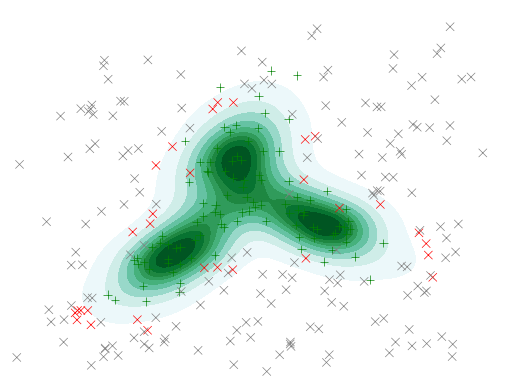

Write the Python code that produced this figure.
import numpy as np
from scipy.stats import multivariate_normal
import seaborn as sns
import matplotlib.pyplot as plt
import random

m1 = (-4, -3)
c1 = [[3, 2], [2, 3]]

m2 = (-1, 3)
c2 = [[2, 1], [1, 4]]

m3 = (3, -1)
c3 = [[4, -2], [-2, 2]]

id_rv_1 = multivariate_normal(m1, c1)
id_rv_2 = multivariate_normal(m2, c2)
id_rv_3 = multivariate_normal(m3, c3)

id_d1 = id_rv_1.rvs(size=1000)
id_x1, id_y1 = id_d1[:, 0], id_d1[:, 1]
id_d2 = id_rv_2.rvs(size=1000)
id_x2, id_y2 = id_d2[:, 0], id_d2[:, 1]
id_d3 = id_rv_3.rvs(size=1000)
id_x3, id_y3 = id_d3[:, 0], id_d3[:, 1]

id_x = np.concatenate((id_x1, id_x2, id_x3), axis=0)
id_y = np.concatenate((id_y1, id_y2, id_y3), axis=0)
id_label = ['id'] * len(id_x)

# OOD data
ood_ms = (np.random.rand(300, 2) - 0.5) * 2 * 10
ood_cs = []
for i in range(300):
    A = np.random.rand(2, 2)
    ood_cs.append(np.dot(A, A.T))

selected_idxs = []
ood_x, ood_y = [], []
# OOD samples
idx = 0
for ood_m, ood_c in zip(ood_ms, ood_cs):
    
    ood_rv = multivariate_normal(ood_m, ood_c)
    if (id_rv_1.pdf(ood_m) + id_rv_2.pdf(ood_m) + id_rv_3.pdf(ood_m)) < 0.01:
        ood_d = ood_rv.rvs(size=20)
        ood_x.append(ood_d[:, 0])
        ood_y.append(ood_d[:, 1])
        selected_idxs.append(idx)
    idx += 1
ood_ms = ood_ms[selected_idxs]
ood_cs = np.array(ood_cs)[selected_idxs]

ood_x = np.concatenate(ood_x, axis=0)
ood_y = np.concatenate(ood_y, axis=0)
ood_label = ['ood'] * len(ood_x)

data = {'x': np.concatenate([id_x, ood_x], axis=0), 'y': np.concatenate([id_y, ood_y], axis=0), 'label': np.concatenate([id_label, ood_label], axis=0)}
# sns.kdeplot(x=id_x, y=id_y, cmap='BuGn', fill=True, levels=10, bw_method=0.3, bw_adjust=1.0, alpha=1.0)

# all scatter plot
sid_idx = np.asarray(random.sample(list(range(len(id_x))), k=100), dtype=int)
sid_x = id_x[sid_idx]
sid_y = id_y[sid_idx]
sid_label = np.asarray(id_label)[sid_idx]

sood_idx = np.asarray(random.sample(list(range(len(ood_x))), k=200), dtype=int)
sood_x = ood_x[sood_idx]
sood_y = ood_y[sood_idx]
sood_label = np.asarray(ood_label)[sood_idx]

data = {'x': np.concatenate([sid_x, sood_x], axis=0), 'y': np.concatenate([sid_y, sood_y], axis=0), 'label': np.concatenate([sid_label, sood_label], axis=0)}
sns.scatterplot(data=data, x='x', y='y', hue='label', hue_order=['id', 'ood'], palette=['green', 'red'], style='label', style_order=['id', 'ood'], markers=['+', 'x'], legend=False)
plt.axis('off')
plt.savefig('contour.png', dpi=1000)

# random
plt.clf()
sns.kdeplot(x=id_x, y=id_y, cmap='BuGn', fill=True, levels=10, bw_method=0.3, bw_adjust=1.0, alpha=1.0)

r_sood_idx = np.asarray(random.sample(list(range(len(sood_x))), k=30), dtype=int)
ru_sood_idx = [idx for idx in range(200) if idx not in r_sood_idx]

r_sood_x = sood_x[r_sood_idx]
r_sood_y = sood_y[r_sood_idx]

ru_sood_x = sood_x[ru_sood_idx]
ru_sood_y = sood_y[ru_sood_idx]

rsood_x = np.concatenate([r_sood_x, ru_sood_x], axis=0)
rsood_y = np.concatenate([r_sood_y, ru_sood_y], axis=0)
rsood_sampled = (['ood_sampled'] * len(r_sood_idx))
rsood_sampled.extend(['ood_unsampled'] * len(ru_sood_idx))

sid_sampled = (['id_sampled'] * len(sid_idx))

data = {'x': np.concatenate([sid_x, rsood_x], axis=0), 'y': np.concatenate([sid_y, rsood_y], axis=0), 'label': np.concatenate([sid_label, sood_label], axis=0), 'sampled': np.concatenate([sid_sampled, rsood_sampled], axis=0)}
sns.scatterplot(data=data, x='x', y='y', hue='sampled', hue_order=['id_sampled', 'ood_sampled', 'ood_unsampled'], palette=['green', 'red', 'grey'], style='label', style_order=['id', 'ood'], markers=['+', 'x'], legend=False)

plt.axis('off')
# plt.savefig('contour-random.png', dpi=1000)

# greedy
plt.clf()
sns.kdeplot(x=id_x, y=id_y, cmap='BuGn', fill=True, levels=10, bw_method=0.3, bw_adjust=1.0, alpha=1.0)

id_score = []
for i in range(200):
    sood_i = [sood_x[i], sood_y[i]]
    id_score.append(id_rv_1.pdf(sood_i) + id_rv_2.pdf(sood_i) + id_rv_3.pdf(sood_i))
gu_sood_idx = np.argsort(id_score)[:170]
g_sood_idx = np.argsort(id_score)[170:]

g_sood_x = sood_x[g_sood_idx]
g_sood_y = sood_y[g_sood_idx]

gu_sood_x = sood_x[gu_sood_idx]
gu_sood_y = sood_y[gu_sood_idx]

gsood_x = np.concatenate([g_sood_x, gu_sood_x], axis=0)
gsood_y = np.concatenate([g_sood_y, gu_sood_y], axis=0)
gsood_sampled = (['ood_sampled'] * len(g_sood_idx))
gsood_sampled.extend(['ood_unsampled'] * len(gu_sood_idx))

# sid_sampled = (['id_sampled'] * len(sid_idx))

data = {'x': np.concatenate([sid_x, gsood_x], axis=0), 'y': np.concatenate([sid_y, gsood_y], axis=0), 'label': np.concatenate([sid_label, sood_label], axis=0), 'sampled': np.concatenate([sid_sampled, gsood_sampled], axis=0)}
sns.scatterplot(data=data, x='x', y='y', hue='sampled', hue_order=['id_sampled', 'ood_sampled', 'ood_unsampled'], palette=['green', 'red', 'grey'], style='label', style_order=['id', 'ood'], markers=['+', 'x'], legend=False)

plt.axis('off')
# plt.savefig('contour-greedy.png', dpi=1000)

# dual
plt.clf()
sns.kdeplot(x=id_x, y=id_y, cmap='BuGn', fill=True, levels=10, bw_method=0.3, bw_adjust=1.0, alpha=1.0)

id_score = []
for i in range(200):
    sood_i = [sood_x[i], sood_y[i]]
    id_score.append(id_rv_1.pdf(sood_i) + id_rv_2.pdf(sood_i) + id_rv_3.pdf(sood_i))
d_sood_idx = np.asarray(random.sample(list(np.argsort(id_score)[140:]), k=30), dtype=int)
du_sood_idx = [idx for idx in range(200) if idx not in d_sood_idx]

d_sood_x = sood_x[d_sood_idx]
d_sood_y = sood_y[d_sood_idx]

du_sood_x = sood_x[du_sood_idx]
du_sood_y = sood_y[du_sood_idx]

dsood_x = np.concatenate([d_sood_x, du_sood_x], axis=0)
dsood_y = np.concatenate([d_sood_y, du_sood_y], axis=0)
dsood_sampled = (['ood_sampled'] * len(d_sood_idx))
dsood_sampled.extend(['ood_unsampled'] * len(du_sood_idx))

data = {'x': np.concatenate([sid_x, dsood_x], axis=0), 'y': np.concatenate([sid_y, dsood_y], axis=0), 'label': np.concatenate([sid_label, sood_label], axis=0), 'sampled': np.concatenate([sid_sampled, dsood_sampled], axis=0)}
sns.scatterplot(data=data, x='x', y='y', hue='sampled', hue_order=['id_sampled', 'ood_sampled', 'ood_unsampled'], palette=['green', 'red', 'grey'], style='label', style_order=['id', 'ood'], markers=['+', 'x'], legend=False)

plt.axis('off')
# plt.savefig('contour-dual.png', dpi=1000)